The GitHub repository Koi-ren/only_code contains a labelled image folder "dataset" with 2 categories: hachuping, pikachu. Examples follow, each with its label.

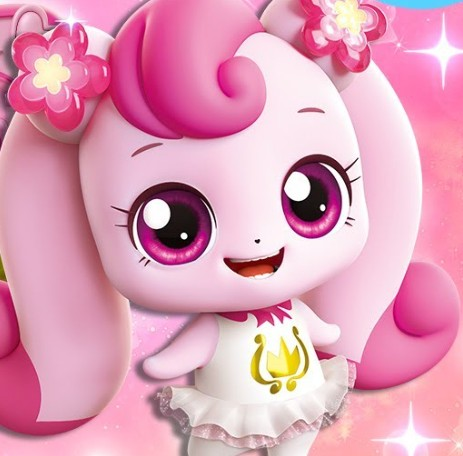
Label: hachuping

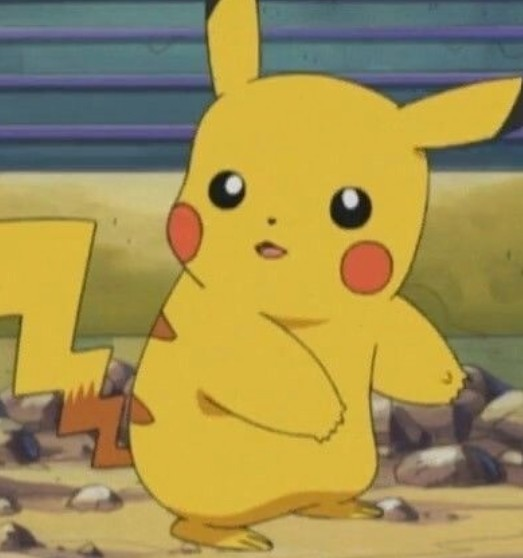
Label: pikachu

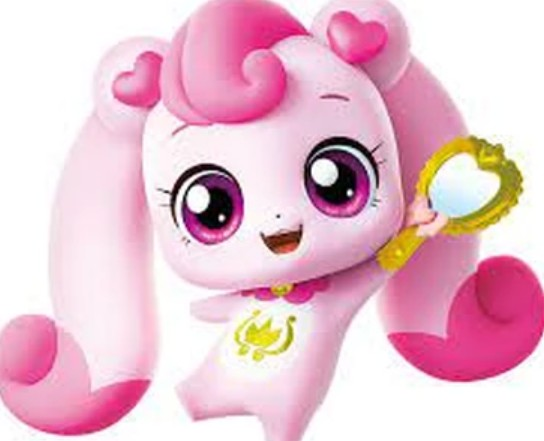
Label: hachuping

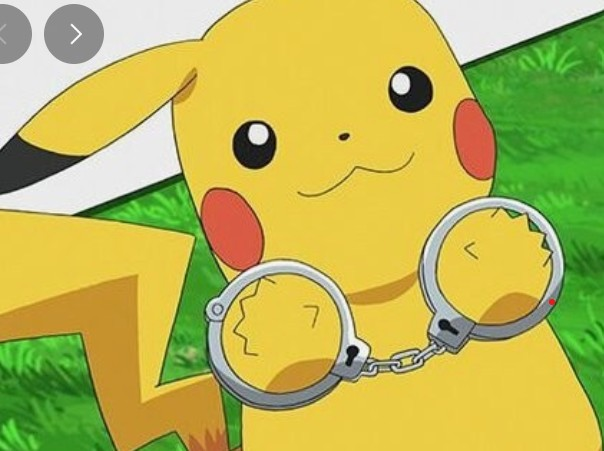
Label: pikachu

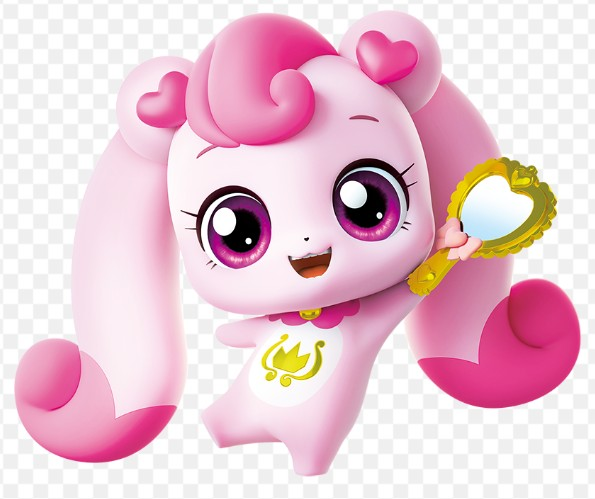
Label: hachuping

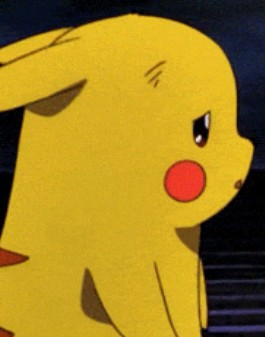
Label: pikachu
